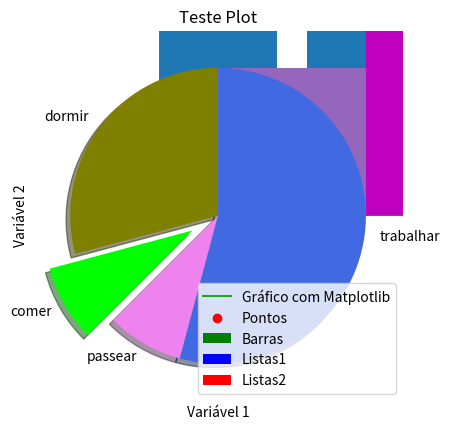
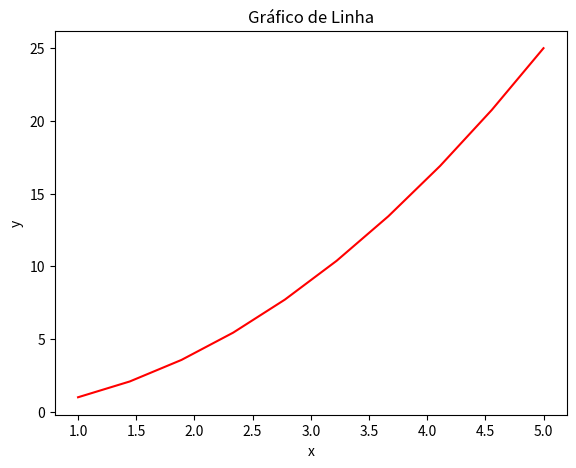
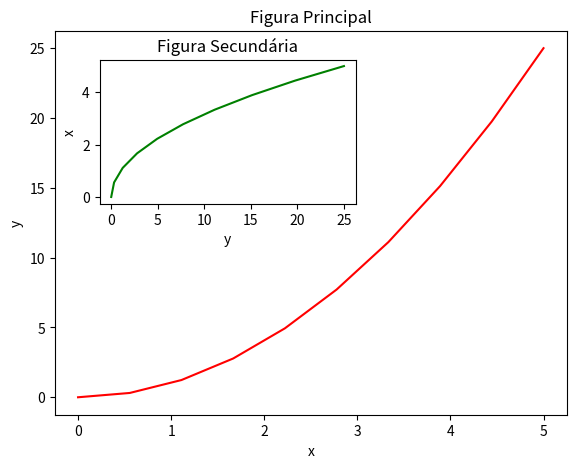
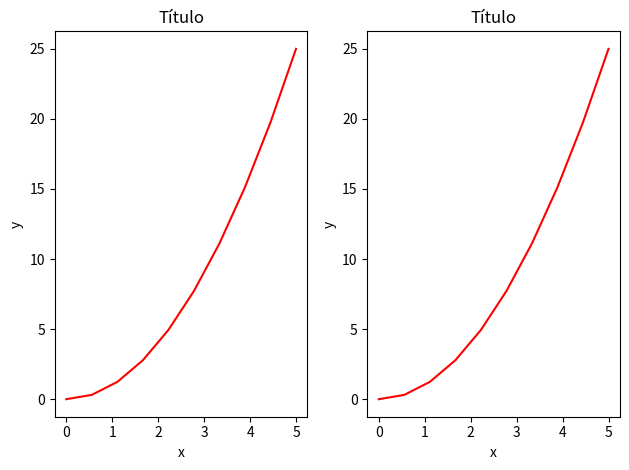
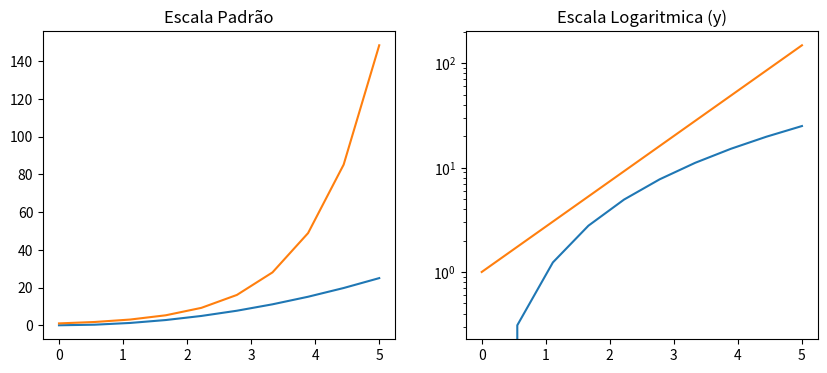
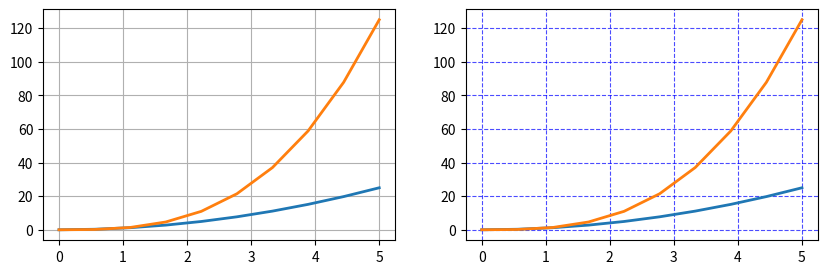
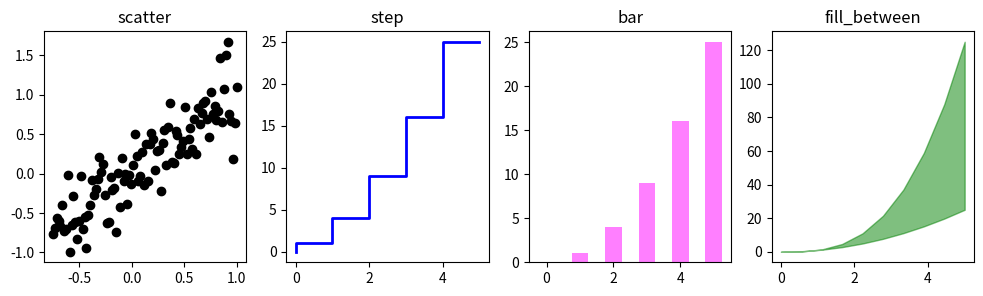
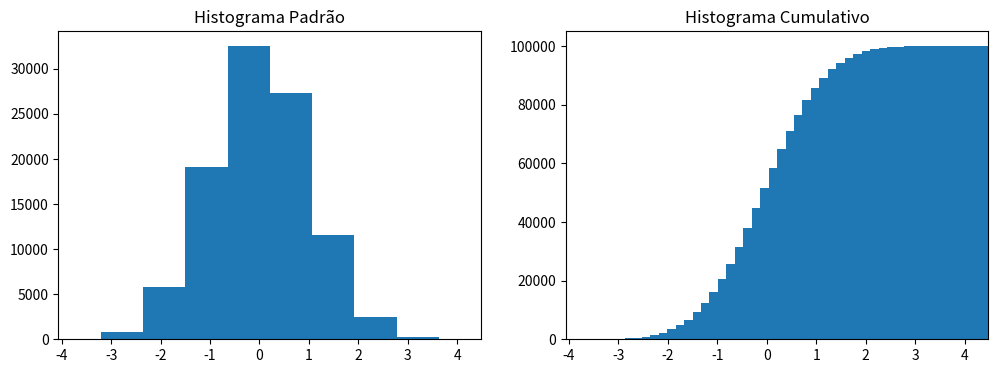
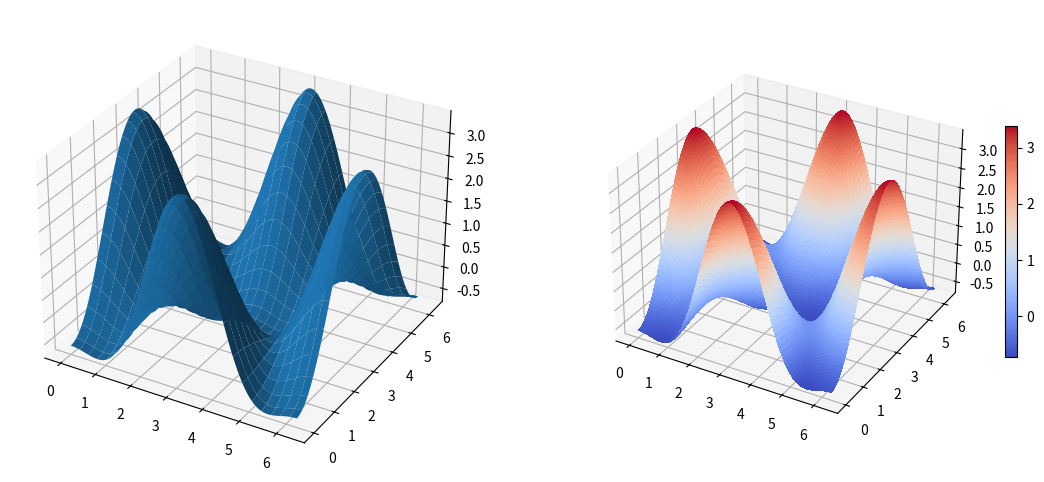
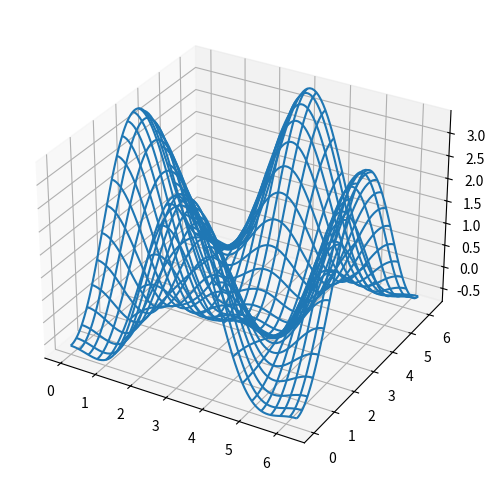

Generate these figures, in order, with matplotlib:
# Versão da Linguagem Python
from platform import python_version
print('Versão da Linguagem Python Usada Neste Jupyter Notebook:', python_version())

# Instala a versão exata do pacote
# !pip install -q matplotlib==3.7.1

import matplotlib as mpl

mpl.__version__

# O matplotlib.pyplot é uma coleção de funções e estilos do Matplotlib 
import matplotlib.pyplot as plt
# %matplotlib inline

# O método plot() define os eixos do gráfico
plt.plot([1, 3, 5], [2, 4, 7])
plt.show()

x = [2, 3, 5]
y = [3, 5, 7]

plt.plot(x, y)
plt.xlabel('Variável 1')
plt.ylabel('Variável 2')
plt.title('Teste Plot')
plt.show()

x2 = [1, 2, 3]
y2 = [11, 12, 15]

plt.plot(x2, y2, label = 'Gráfico com Matplotlib')
plt.legend()
plt.show()

x1 = [2,4,6,8,10]
y1 = [6,7,8,2,4]

plt.bar(x1, y1, label = 'Barras', color = 'green')
plt.legend()
plt.show()

x2 = [1,3,5,7,9]
y2 = [7,8,2,4,2]

plt.bar(x1, y1, label = 'Listas1', color = 'blue')
plt.bar(x2, y2, label = 'Listas2', color = 'red')
plt.legend()
plt.show()

idades = [22,65,45,55,21,22,34,42,41,4,99,101,120,122,130,111,115,80,75,54,44,64,13,18,48]

ids = [x for x in range(len(idades))]

print(ids)

plt.bar(ids, idades)
plt.show()

bins = [0,10,20,30,40,50,60,70,80,90,100,110,120,130]

plt.hist(idades, bins, histtype = 'bar', rwidth = 0.8)
plt.show()

plt.hist(idades, bins, histtype = 'stepfilled', rwidth = 0.8)
plt.show()

x = [1,2,3,4,5,6,7,8]
y = [5,2,4,5,6,8,4,8]

plt.scatter(x, y, label = 'Pontos', color = 'r', marker = 'o')
plt.legend()
plt.show()

dias = [1,2,3,4,5]
dormir = [7,8,6,77,7]
comer = [2,3,4,5,3]
trabalhar = [7,8,7,2,2]
passear = [8,5,7,8,13]

plt.stackplot(dias, dormir, comer, trabalhar, passear, colors = ['m','c','r','k','b'])
plt.show()

fatias = [7, 2, 2, 13]
atividades = ['dormir', 'comer', 'passear', 'trabalhar']
cores = ['olive', 'lime', 'violet', 'royalblue']

plt.pie(fatias, labels = atividades, colors = cores, startangle = 90, shadow = True, explode = (0,0.2,0,0))
plt.show()

# O Pylab combina funcionalidades do pyplot com funcionalidades do Numpy
import pylab as plb
# %matplotlib inline

# Gráfico de linha

# Dados
x = plb.linspace(start=1, stop=5, num=10)
y = x ** 2

# Cria a figura
fig = plt.figure()

# Define a escala dos eixos
axes = fig.add_axes([0, 0, 0.8, 0.8])

# Cria o plot
axes.plot(x, y, 'r')

# Labels e título
axes.set_xlabel('x')
axes.set_ylabel('y')
axes.set_title('Gráfico de Linha')

# Gráficos de linha com 2 figuras

# Dados
x = plb.linspace(0, 5, 10)
y = x ** 2

# Cria a figura
fig = plt.figure()

# Cria os eixos
axes1 = fig.add_axes([0.1, 0.1, 0.8, 0.8]) # eixos da figura principal
axes2 = fig.add_axes([0.17, 0.54, 0.4, 0.3]) # eixos da figura secundária

# Figura principal
axes1.plot(x, y, 'r')
axes1.set_autoscale_on(True)
axes1.set_xlabel('x')
axes1.set_ylabel('y')
axes1.set_title('Figura Principal')

# Figura secundária
axes2.plot(y, x, 'g')
axes2.set_xlabel('y')
axes2.set_ylabel('x')
axes2.set_title('Figura Secundária')

# Gráficos de linha em Paralelo

# Dados
x = plb.linspace(0, 5, 10)
y = x ** 2

# Divide a área de plotagem em dois subplots
fig, axes = plt.subplots(nrows = 1, ncols = 2)

# Loop pelos eixos para criar cada plot
for ax in axes:
    ax.plot(x, y, 'r')
    ax.set_xlabel('x')
    ax.set_ylabel('y')
    ax.set_title('Título')
    
# Ajusta o layout
fig.tight_layout()

# Gráficos de linha com diferentes escalas

# Dados
x = plb.linspace(0, 5, 10)
y = x ** 2

# Cria os subplots
fig, axes = plt.subplots(1, 2, figsize=(10,4))
      
# Cria o plot1
axes[0].plot(x, x**2, x, plb.exp(x))
axes[0].set_title("Escala Padrão")

# Cria o plot2
axes[1].plot(x, x**2, x, plb.exp(x))
axes[1].set_yscale("log")
axes[1].set_title("Escala Logaritmica (y)");

# Grid

# Dados
x = plb.linspace(0, 5, 10)
y = x ** 2

# Cria os subplots
fig, axes = plt.subplots(1, 2, figsize = (10,3))

# Grid padrão
axes[0].plot(x, x**2, x, x**3, lw = 2)
axes[0].grid(True)

# Grid customizado
axes[1].plot(x, x**2, x, x**3, lw = 2)
axes[1].grid(color = 'b', alpha = 0.7, linestyle = 'dashed', linewidth = 0.8)

# Diferentes estilos de Plots

# Dados
xx = plb.np.linspace(-0.75, 1., 100)
n = plb.np.array([0,1,2,3,4,5])

# Subplots
fig, axes = plt.subplots(1, 4, figsize = (12,3))

# Plot 1
axes[0].scatter(xx, xx + 0.25 * plb.randn(len(xx)), color = "black")
axes[0].set_title("scatter")

# Plot 2
axes[1].step(n, n ** 2, lw = 2, color = "blue")
axes[1].set_title("step")

# Plot 3
axes[2].bar(n, n ** 2, align = "center", width = 0.5, alpha = 0.5, color = "magenta")
axes[2].set_title("bar")

# Plot 4
axes[3].fill_between(x, x ** 2, x ** 3, alpha = 0.5, color = "green");
axes[3].set_title("fill_between");

# Histogramas

# Dados
n = plb.np.random.randn(100000)

# Cria os subplots
fig, axes = plt.subplots(1, 2, figsize = (12,4))

# Plot 1
axes[0].hist(n)
axes[0].set_title("Histograma Padrão")
axes[0].set_xlim((min(n), max(n)))

# Plot 2
axes[1].hist(n, cumulative = True, bins = 50)
axes[1].set_title("Histograma Cumulativo")
axes[1].set_xlim((min(n), max(n)));

from mpl_toolkits.mplot3d.axes3d import Axes3D

# Dados
alpha = 0.7
phi_ext = 2 * plb.np.pi * 0.5

# Função para um mapa de cores
def ColorMap(phi_m, phi_p):
    return ( + alpha - 2 * plb.np.cos(phi_p)*plb.cos(phi_m) - alpha * plb.np.cos(phi_ext - 2*phi_p))

# Mais dados
phi_m = plb.np.linspace(0, 2 * plb.np.pi, 100)
phi_p = plb.np.linspace(0, 2 * plb.np.pi, 100)
X,Y = plb.np.meshgrid(phi_p, phi_m)
Z = ColorMap(X, Y).T

# Cria a figura
fig = plt.figure(figsize = (14,6))

# Adiciona o subplot 1 com projeção 3d
ax = fig.add_subplot(1, 2, 1, projection = '3d')
p = ax.plot_surface(X, Y, Z, rstride=4, cstride=4, linewidth=0)

# Adiciona o subplot 2 com projeção 3d
ax = fig.add_subplot(1, 2, 2, projection = '3d')
p = ax.plot_surface(X, Y, Z, rstride=1, cstride=1, cmap=plb.cm.coolwarm, linewidth=0, antialiased=False)

# Cria a barra de cores como legenda
cb = fig.colorbar(p, shrink=0.5)

# Wire frame

# Cria a figura
fig = plt.figure(figsize=(8,6))

# Subplot
ax = fig.add_subplot(1, 1, 1, projection = '3d')

# Wire frame
p = ax.plot_wireframe(X, Y, Z, rstride=4, cstride=4)